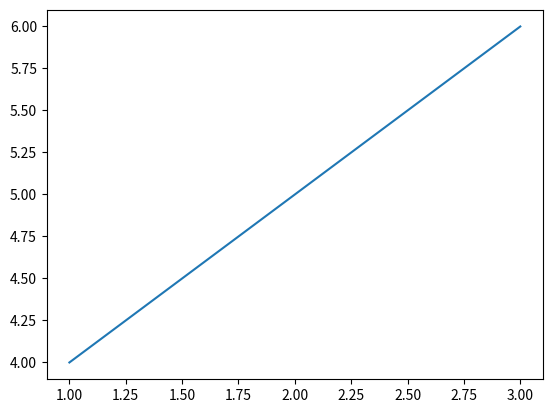

This figure's Python source:
# -*- coding: utf-8 -*-
"""
Created on Sun Aug 15 14:31:01 2021

[redacted]
"""

#qt import error test
import os
os.environ['QT_QPA_PLATFORM_PLUGIN_PATH'] = r'C:\WinPython\WPy64-3870\python-3.8.7.amd64\Lib\site-packages\pyqt5_tools\Qt\plugins\platforms'

import matplotlib.pyplot as plt

import sys
print (sys.executable)

plt.plot([1,2,3],[4,5,6])
plt.show()